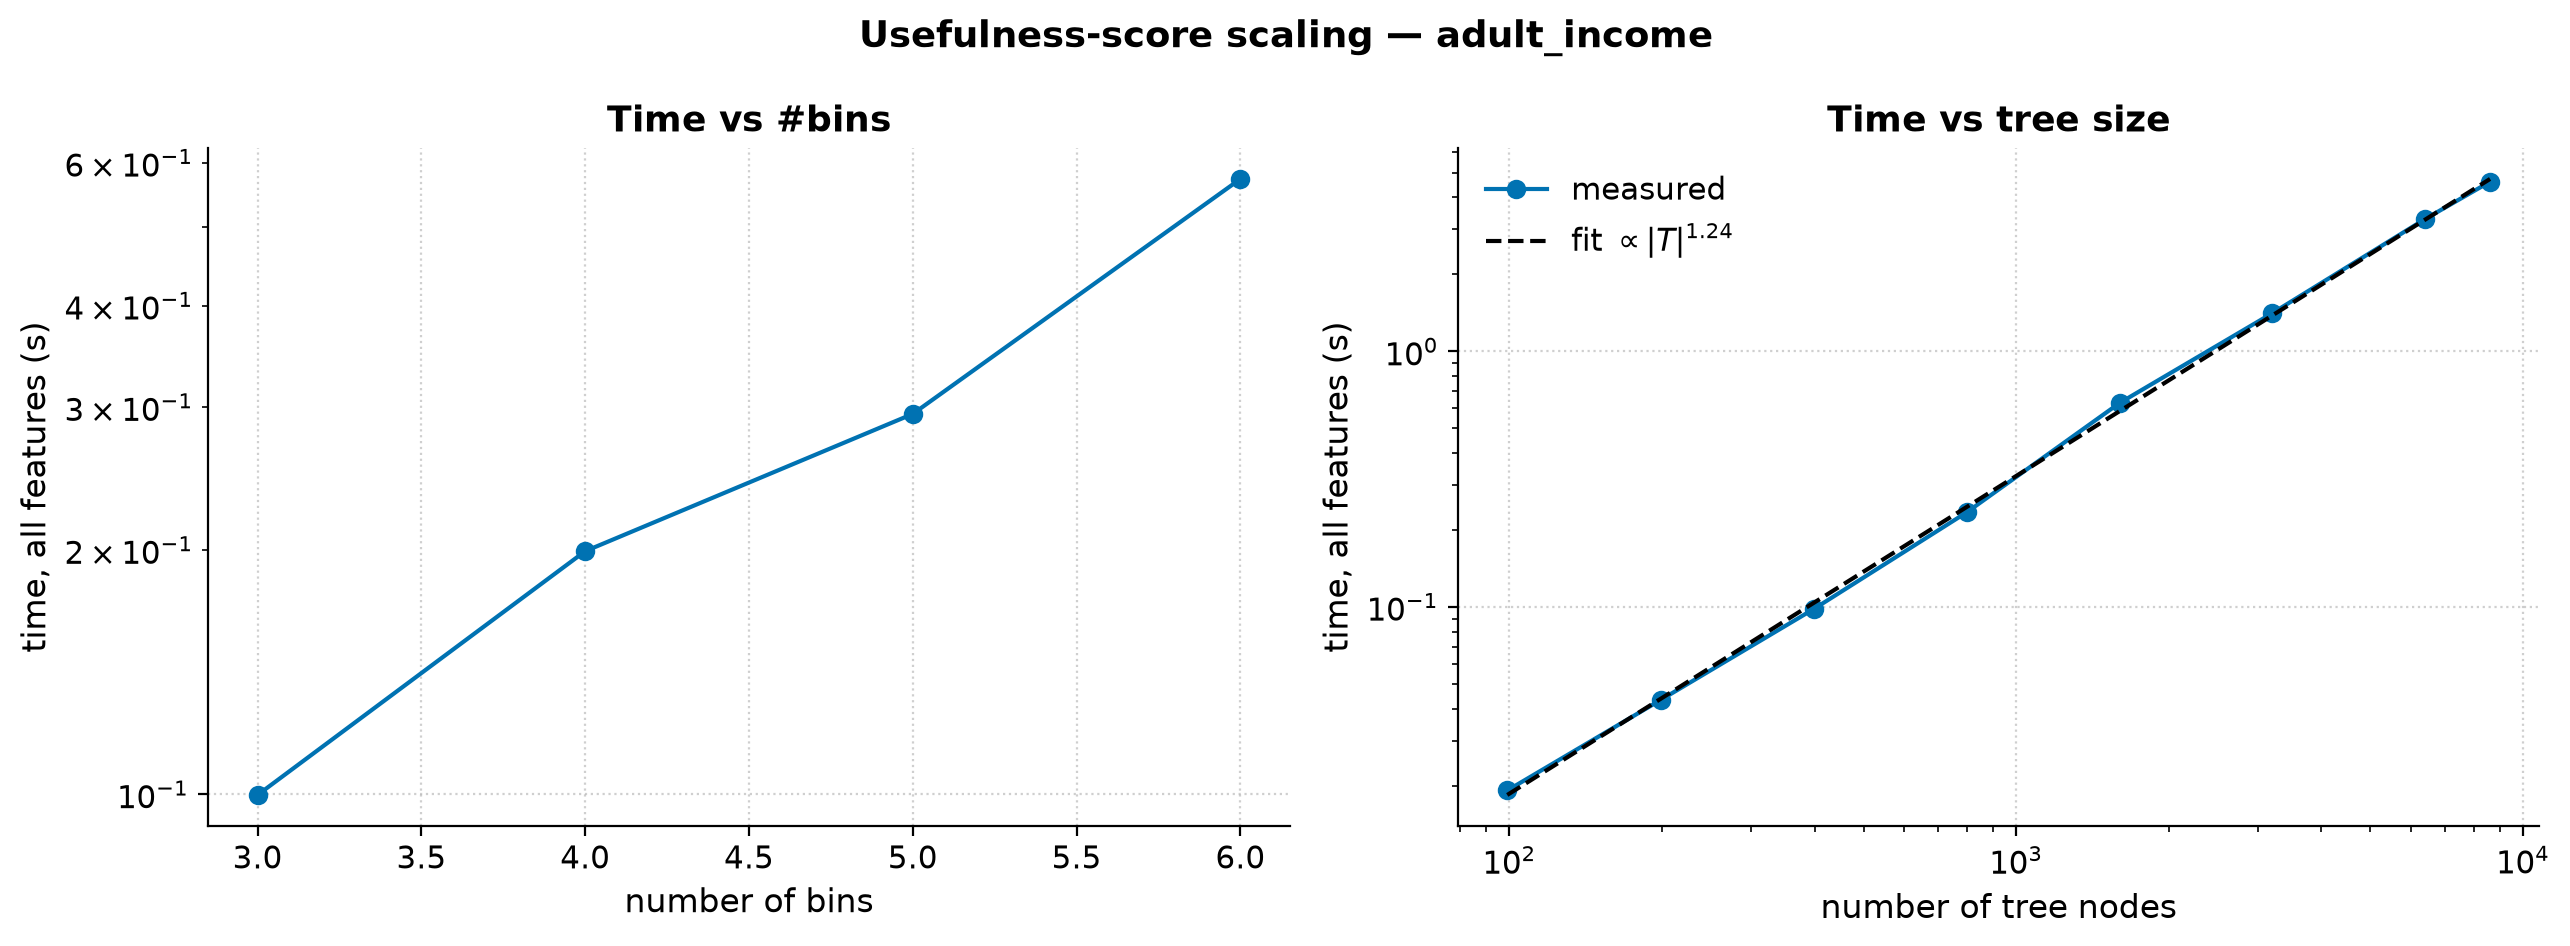

Values plotted in this chart, from the file beside it:
dataset, bins, strategy, n_features, n_nodes, max_depth, accuracy, entity_space_log10, time_total_s, time_per_feature_s, sweep
adult_income, 3, uniform, 14, 599, 17, 0.8405, 6.725, 0.09985, 0.007132, bins
adult_income, 4, uniform, 14, 799, 20, 0.848, 8.225, 0.1994, 0.01424, bins
adult_income, 5, uniform, 14, 999, 24, 0.8492, 9.388, 0.2943, 0.02102, bins
adult_income, 6, uniform, 14, 1199, 21, 0.849, 10.34, 0.5732, 0.04095, bins
adult_income, 5, uniform, 14, 99, 12, 0.8526, 9.388, 0.01913, 0.001366, leaves
adult_income, 5, uniform, 14, 199, 16, 0.8535, 9.388, 0.0433, 0.003093, leaves
adult_income, 5, uniform, 14, 399, 17, 0.8488, 9.388, 0.09826, 0.007019, leaves
adult_income, 5, uniform, 14, 799, 19, 0.8488, 9.388, 0.2346, 0.01676, leaves
adult_income, 5, uniform, 14, 1599, 24, 0.8445, 9.388, 0.6276, 0.04483, leaves
adult_income, 5, uniform, 14, 3199, 27, 0.8356, 9.388, 1.409, 0.1007, leaves
adult_income, 5, uniform, 14, 6399, 30, 0.8213, 9.388, 3.287, 0.2348, leaves
adult_income, 5, uniform, 14, 8609, 30, 0.8139, 9.388, 4.608, 0.3291, leaves
